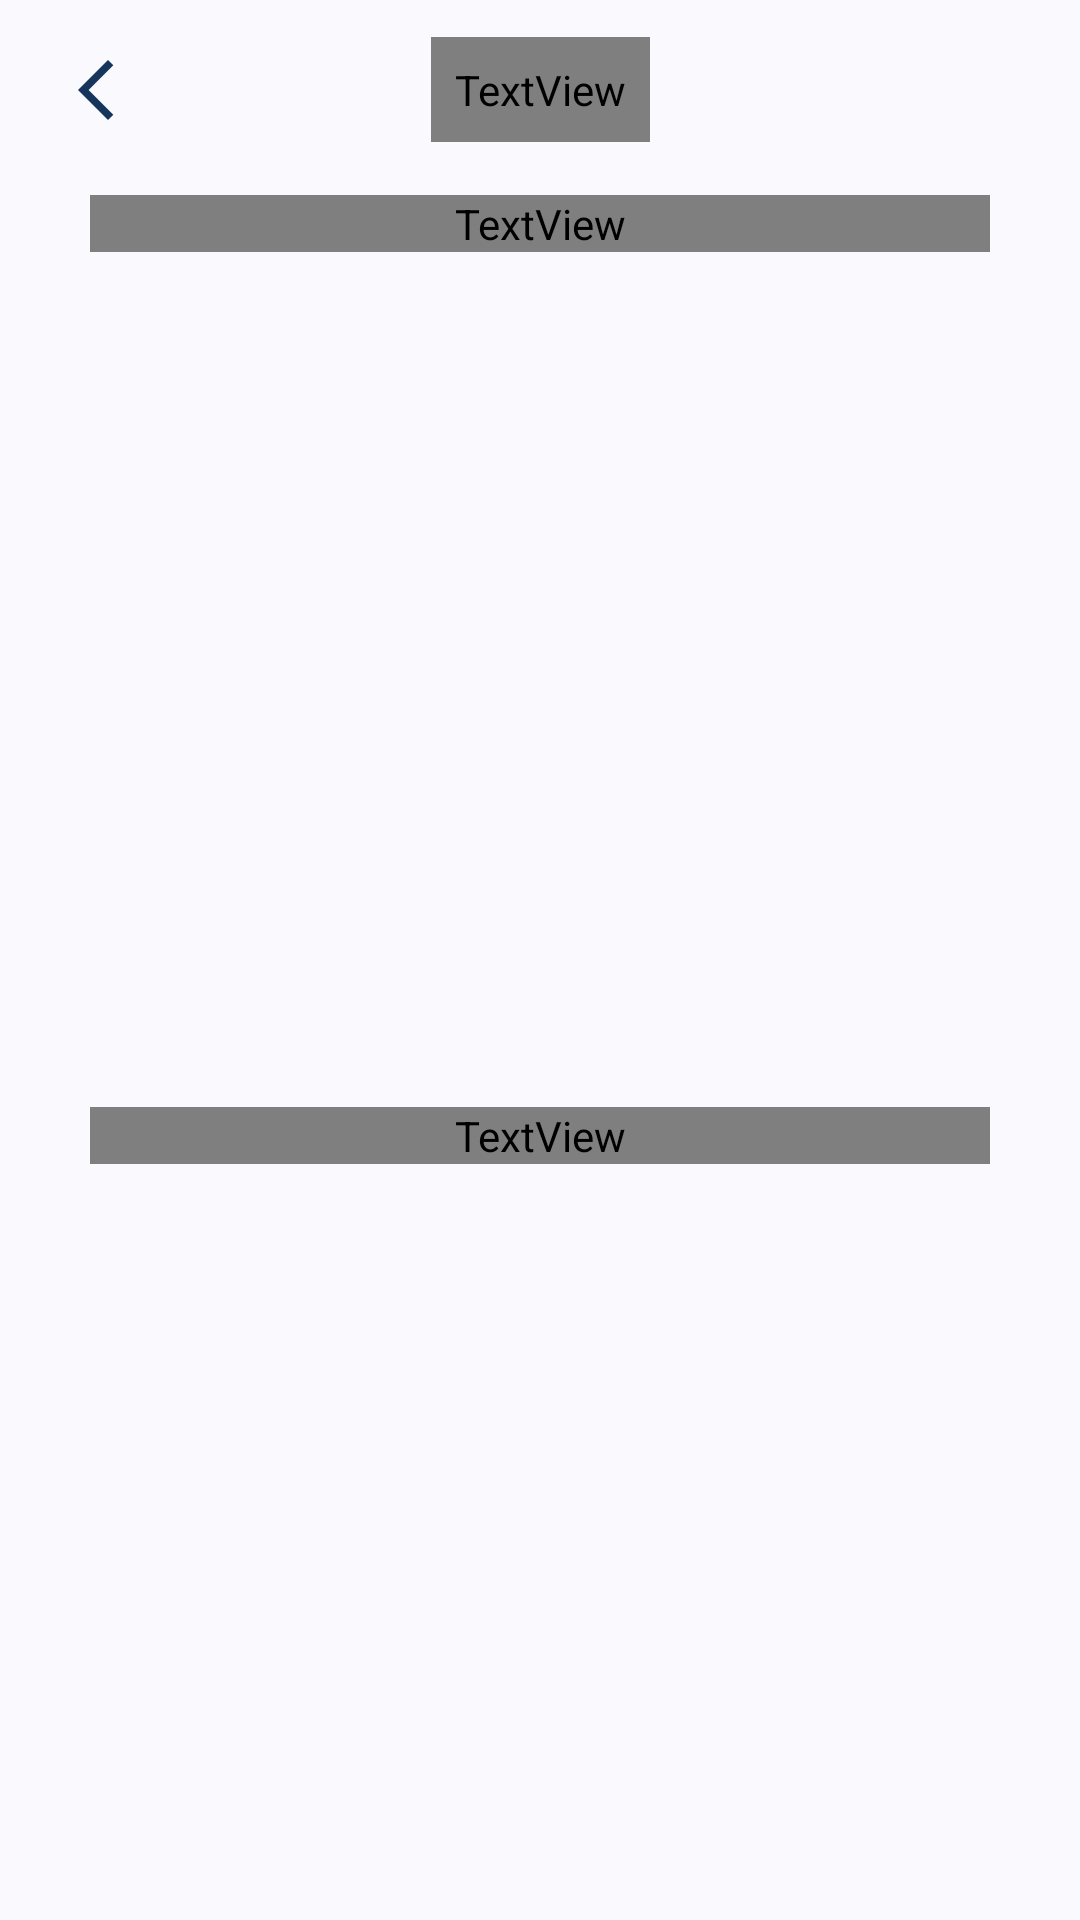

Reconstruct the res/layout file that produces this screen, plus the resources it refers to.
<!-- AndroidManifest.xml: application theme Theme.Compassionly -->
<!-- res/layout/activity_detail_matkul.xml -->
<?xml version="1.0" encoding="utf-8"?>
<androidx.coordinatorlayout.widget.CoordinatorLayout xmlns:android="http://schemas.android.com/apk/res/android"
    xmlns:app="http://schemas.android.com/apk/res-auto"
    xmlns:tools="http://schemas.android.com/tools"
    android:layout_width="match_parent"
    android:layout_height="match_parent"
    tools:context=".presentation.feature.pengantar_jurusan.DetailMatkulActivity">

    <com.google.android.material.appbar.AppBarLayout
        android:id="@+id/appbar"
        android:layout_width="match_parent"
        android:layout_height="wrap_content"
        android:fitsSystemWindows="true"
        app:layout_constraintStart_toStartOf="parent"
        app:layout_constraintTop_toTopOf="parent">

        <androidx.appcompat.widget.Toolbar
            android:id="@+id/toolbar"
            android:layout_width="match_parent"
            android:layout_height="60dp">

            <ImageView
                android:id="@+id/icon_back"
                android:layout_width="wrap_content"
                android:layout_height="wrap_content"
                android:layout_gravity="start"
                android:contentDescription="@string/back"
                android:padding="4dp"
                android:src="@drawable/baseline_arrow_back_ios_new_24" />

            <TextView
                android:id="@+id/toolbar_title"
                android:layout_width="wrap_content"
                android:layout_height="wrap_content"
                android:layout_gravity="center"
                android:fontFamily="@font/poppins_bold"
                android:padding="8dp"
                android:textColor="@color/md_theme_primary"
                android:textSize="16sp"
                tools:text="Matkul" />

        </androidx.appcompat.widget.Toolbar>

    </com.google.android.material.appbar.AppBarLayout>

    <ScrollView
        android:layout_width="match_parent"
        android:layout_height="match_parent"
        android:fitsSystemWindows="true"
        app:layout_behavior="@string/appbar_scrolling_view_behavior">

        <androidx.constraintlayout.widget.ConstraintLayout
            android:id="@+id/main"
            android:layout_width="match_parent"
            android:layout_height="wrap_content">

            <TextView
                android:id="@+id/tv_coursedef"
                android:layout_width="match_parent"
                android:layout_height="wrap_content"
                android:layout_marginHorizontal="30dp"
                android:layout_marginTop="5dp"
                android:fontFamily="@font/poppins"
                android:justificationMode="inter_word"
                android:textColor="@color/black"
                android:textSize="14sp"
                android:textStyle="normal"
                app:layout_constraintStart_toStartOf="parent"
                app:layout_constraintTop_toTopOf="parent"
                tools:text="Lorem ipsum dolor sit amet, consectetur adipiscing elit. In sagittis ornare neque et posuere." />

            <com.google.android.material.imageview.ShapeableImageView
                android:id="@+id/iv_courseimg"
                android:layout_width="match_parent"
                android:layout_height="250dp"
                android:layout_marginHorizontal="30dp"
                android:layout_marginTop="15dp"
                android:scaleType="fitCenter"
                app:layout_constraintStart_toStartOf="parent"
                app:layout_constraintTop_toBottomOf="@id/tv_coursedef"
                app:shapeAppearanceOverlay="@style/RoundedCornersImageView"
                tools:src="@drawable/ic_launcher_background" />

            <TextView
                android:id="@+id/tv_course_explain"
                android:layout_width="match_parent"
                android:layout_height="wrap_content"
                android:layout_marginHorizontal="30dp"
                android:layout_marginTop="20dp"
                android:fontFamily="@font/poppins"
                android:justificationMode="inter_word"
                android:textColor="@color/black"
                android:textSize="14sp"
                android:textStyle="normal"
                app:layout_constraintStart_toStartOf="parent"
                app:layout_constraintTop_toBottomOf="@id/iv_courseimg"
                tools:text="Lorem ipsum dolor sit amet, consectetur adipiscing elit. In sagittis ornare neque et posuere." />

        </androidx.constraintlayout.widget.ConstraintLayout>

    </ScrollView>

    <ProgressBar
        android:id="@+id/progressBar"
        android:layout_width="wrap_content"
        android:layout_height="wrap_content"
        android:layout_gravity="center"
        android:visibility="gone" />

</androidx.coordinatorlayout.widget.CoordinatorLayout>
<!-- resources referenced by this layout -->
<resources>
  <color name="black">#FF000000</color>
  <color name="md_theme_primary">#00234E</color>
  <!-- drawable baseline_arrow_back_ios_new_24 (drawable) -->
  <vector xmlns:android="http://schemas.android.com/apk/res/android" android:alpha="0.92" android:height="24dp" android:tint="#00234E" android:viewportHeight="24" android:viewportWidth="24" android:width="24dp">
        
      <path android:fillColor="@android:color/white" android:pathData="M17.77,3.77l-1.77,-1.77l-10,10l10,10l1.77,-1.77l-8.23,-8.23z"/>
      
  </vector>
  <string name="back">Kembali</string>
  <style name="RoundedCornersImageView">
          <item name="cornerFamily">rounded</item>
          <item name="cornerSize">16dp</item>
      </style>
  <style name="Theme.Compassionly" parent="Base.Theme.Compassionly">
          
      </style>
  <color name="md_theme_onPrimary">#FFFFFF</color>
  <color name="md_theme_primaryContainer">#21447A</color>
  <color name="md_theme_onPrimaryContainer">#CEDDFF</color>
  <color name="md_theme_secondary">#004F83</color>
  <color name="md_theme_onSecondary">#FFFFFF</color>
  <color name="md_theme_secondaryContainer">#0174BE</color>
  <color name="md_theme_onSecondaryContainer">#FFFFFF</color>
  <color name="md_theme_tertiary">#795900</color>
  <color name="md_theme_onTertiary">#FFFFFF</color>
  <color name="md_theme_tertiaryContainer">#FFCC5D</color>
  <color name="md_theme_onTertiaryContainer">#523B00</color>
  <color name="md_theme_error">#685E43</color>
  <color name="md_theme_onError">#FFFFFF</color>
  <color name="md_theme_errorContainer">#FFF2D6</color>
  <color name="md_theme_onErrorContainer">#5A5137</color>
  <color name="md_theme_background">#FAF9FE</color>
  <color name="md_theme_onBackground">#1A1B1F</color>
  <color name="md_theme_surface">#FAF9FE</color>
  <color name="md_theme_onSurface">#1A1B1F</color>
  <color name="md_theme_surfaceVariant">#E0E2ED</color>
  <color name="md_theme_onSurfaceVariant">#43474F</color>
  <color name="md_theme_outline">#747781</color>
  <color name="md_theme_outlineVariant">#C4C6D1</color>
  <color name="md_theme_inverseSurface">#2F3034</color>
  <color name="md_theme_inverseOnSurface">#F1F0F5</color>
  <color name="md_theme_inversePrimary">#ABC7FF</color>
  <color name="md_theme_primaryFixed">#D7E3FF</color>
  <color name="md_theme_onPrimaryFixed">#001B3F</color>
  <color name="md_theme_primaryFixedDim">#ABC7FF</color>
  <color name="md_theme_onPrimaryFixedVariant">#23467C</color>
  <color name="md_theme_secondaryFixed">#D0E4FF</color>
  <color name="md_theme_onSecondaryFixed">#001D35</color>
  <color name="md_theme_secondaryFixedDim">#9CCAFF</color>
  <color name="md_theme_onSecondaryFixedVariant">#00497B</color>
  <color name="md_theme_tertiaryFixed">#FFDEA0</color>
  <color name="md_theme_onTertiaryFixed">#261A00</color>
  <color name="md_theme_tertiaryFixedDim">#F8BD2F</color>
  <color name="md_theme_onTertiaryFixedVariant">#5C4300</color>
  <color name="md_theme_surfaceDim">#DAD9DF</color>
  <color name="md_theme_surfaceBright">#FAF9FE</color>
  <color name="md_theme_surfaceContainerLowest">#FFFFFF</color>
  <color name="md_theme_surfaceContainerLow">#F4F3F8</color>
  <color name="md_theme_surfaceContainer">#EEEDF2</color>
  <color name="md_theme_surfaceContainerHigh">#E8E7ED</color>
  <color name="md_theme_surfaceContainerHighest">#E3E2E7</color>
</resources>
